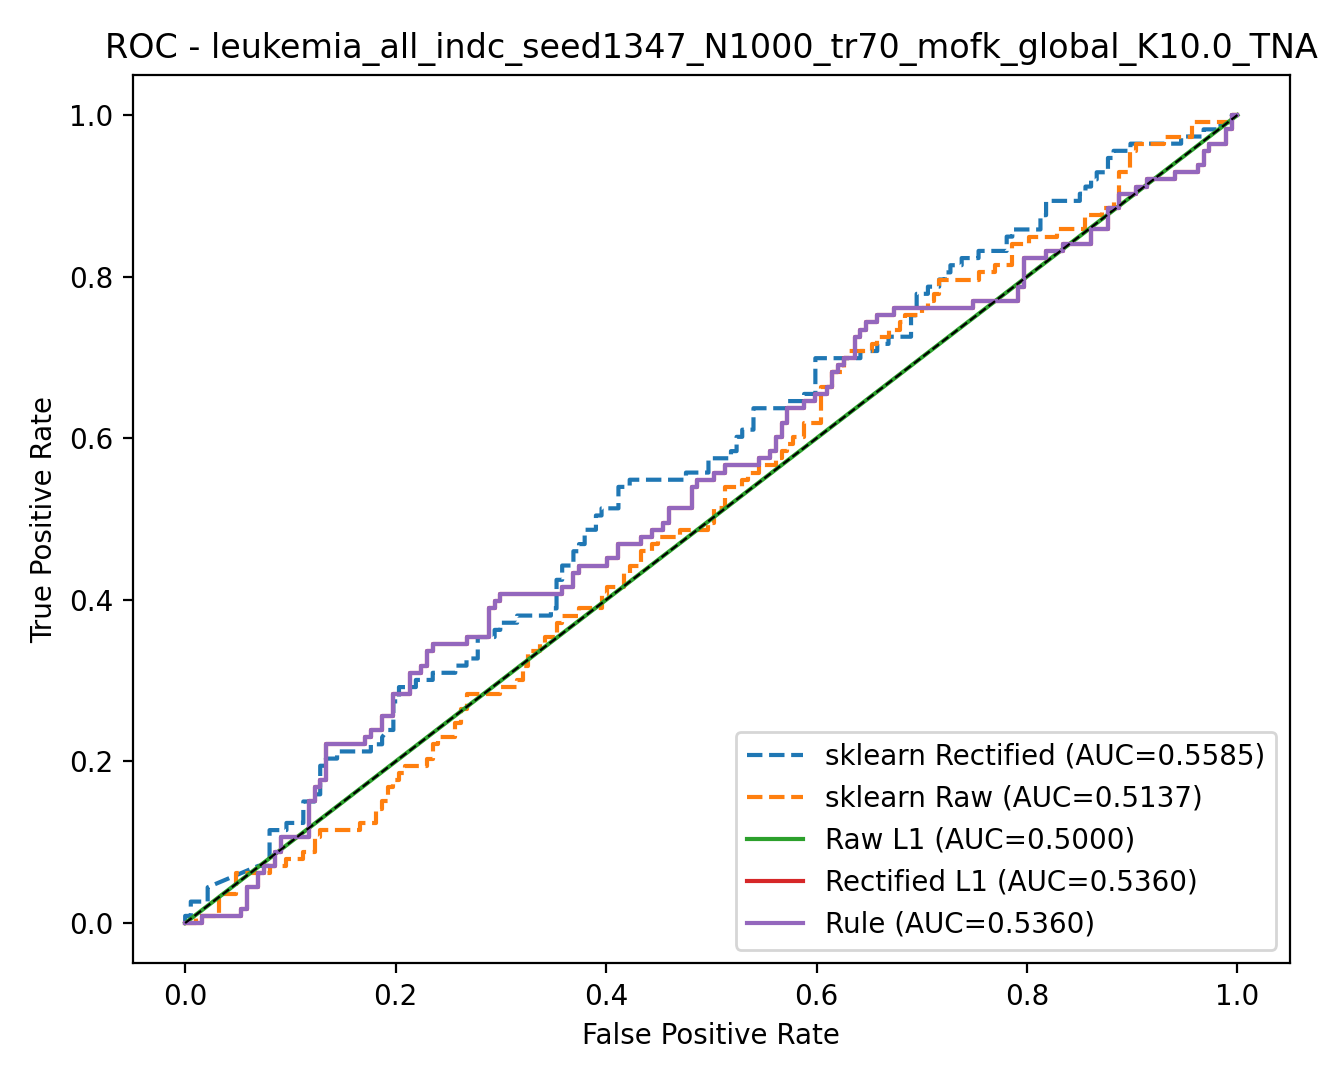

The table this chart was drawn from, first rows:
model, fpr, tpr, threshold
rule, 0.0, 0.0, inf
rule, 0.005348, 0.0, 1
rule, 0.01604, 0.0, 1
rule, 0.01604, 0.00885, 1
rule, 0.05348, 0.00885, 0.9999
rule, 0.05348, 0.0177, 0.9999
rule, 0.05882, 0.0177, 0.9999
rule, 0.05882, 0.04425, 0.9998
rule, 0.06952, 0.04425, 0.9996
rule, 0.06952, 0.06195, 0.9995
rule, 0.07487, 0.06195, 0.9994
rule, 0.07487, 0.0708, 0.9992
rule, 0.08556, 0.0708, 0.9987
rule, 0.08556, 0.0885, 0.9975
rule, 0.09091, 0.0885, 0.997
rule, 0.09091, 0.1062, 0.9964
rule, 0.1176, 0.1062, 0.9946
rule, 0.1176, 0.1504, 0.9863
rule, 0.123, 0.1504, 0.9847
rule, 0.123, 0.1681, 0.9817
rule, 0.1283, 0.1681, 0.9815
rule, 0.1283, 0.177, 0.9802
rule, 0.1337, 0.177, 0.978
rule, 0.1337, 0.2212, 0.9719
rule, 0.1711, 0.2212, 0.9521
rule, 0.1711, 0.2301, 0.95
rule, 0.1765, 0.2301, 0.9492
rule, 0.1765, 0.2389, 0.946
rule, 0.1872, 0.2389, 0.9369
rule, 0.1872, 0.2566, 0.9227
rule, 0.1979, 0.2566, 0.9169
rule, 0.1979, 0.2832, 0.9056
rule, 0.2139, 0.2832, 0.8916
rule, 0.2139, 0.3097, 0.8806
rule, 0.2246, 0.3097, 0.8721
rule, 0.2246, 0.3186, 0.8711
rule, 0.2299, 0.3186, 0.867
rule, 0.2299, 0.3363, 0.8428
rule, 0.2353, 0.3363, 0.8428
rule, 0.2353, 0.3451, 0.8397
rule, 0.2674, 0.3451, 0.7935
rule, 0.2674, 0.354, 0.7587
rule, 0.2888, 0.354, 0.7155
rule, 0.2888, 0.3894, 0.6656
rule, 0.2941, 0.3894, 0.6582
rule, 0.2941, 0.3982, 0.6415
rule, 0.2995, 0.3982, 0.6378
rule, 0.2995, 0.4071, 0.6146
rule, 0.3583, 0.4071, 0.4214
rule, 0.3583, 0.4159, 0.4132
rule, 0.369, 0.4159, 0.3826
rule, 0.369, 0.4336, 0.3496
rule, 0.3743, 0.4336, 0.3411
rule, 0.3743, 0.4425, 0.329
rule, 0.4011, 0.4425, 0.2426
rule, 0.4011, 0.4513, 0.2347
rule, 0.4118, 0.4513, 0.2115
rule, 0.4118, 0.469, 0.2051
rule, 0.4332, 0.469, 0.1808
rule, 0.4332, 0.4779, 0.1775
... 513 more rows
